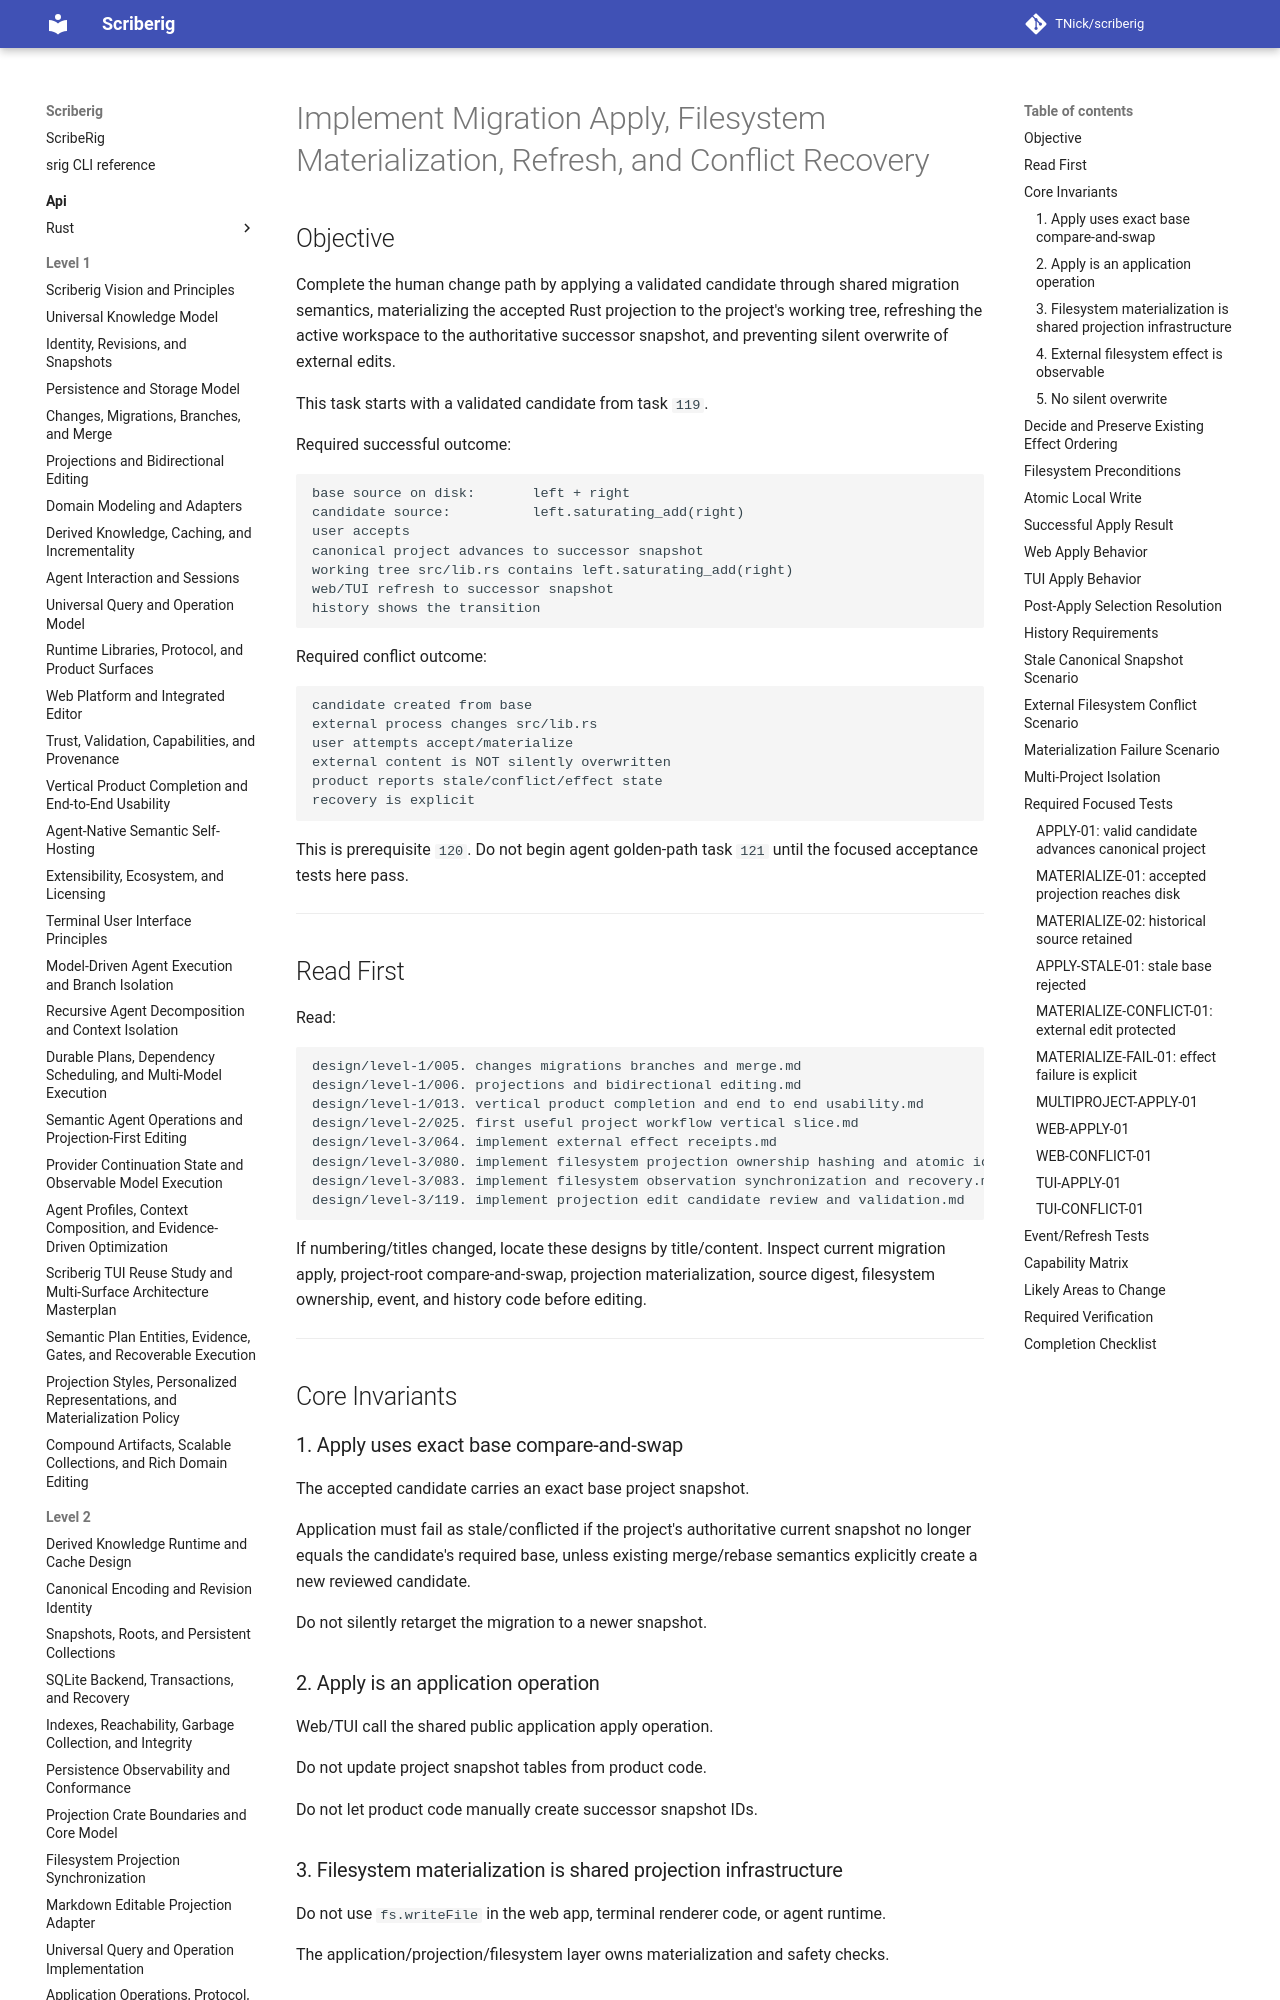

repository: TNick/scriberig · page: level-3/120. implement migration apply filesystem materialization refresh and conflict recovery/index.html · generator: mkdocs

# Implement Migration Apply, Filesystem Materialization, Refresh, and Conflict Recovery

## Objective

Complete the human change path by applying a validated candidate through shared migration semantics, materializing the accepted Rust projection to the project's working tree, refreshing the active workspace to the authoritative successor snapshot, and preventing silent overwrite of external edits.

This task starts with a validated candidate from task `119`.

Required successful outcome:

```text
base source on disk:       left + right
candidate source:          left.saturating_add(right)
user accepts
canonical project advances to successor snapshot
working tree src/lib.rs contains left.saturating_add(right)
web/TUI refresh to successor snapshot
history shows the transition
```

Required conflict outcome:

```text
candidate created from base
external process changes src/lib.rs
user attempts accept/materialize
external content is NOT silently overwritten
product reports stale/conflict/effect state
recovery is explicit
```

This is prerequisite `120`. Do not begin agent golden-path task `121` until the focused acceptance tests here pass.

---

## Read First

Read:

```text
design/level-1/005. changes migrations branches and merge.md
design/level-1/006. projections and bidirectional editing.md
design/level-1/013. vertical product completion and end to end usability.md
design/level-2/025. first useful project workflow vertical slice.md
design/level-3/064. implement external effect receipts.md
design/level-3/080. implement filesystem projection ownership hashing and atomic io.md
design/level-3/083. implement filesystem observation synchronization and recovery.md
design/level-3/119. implement projection edit candidate review and validation.md
```

If numbering/titles changed, locate these designs by title/content. Inspect current migration apply, project-root compare-and-swap, projection materialization, source digest, filesystem ownership, event, and history code before editing.

---

## Core Invariants

### 1. Apply uses exact base compare-and-swap

The accepted candidate carries an exact base project snapshot.

Application must fail as stale/conflicted if the project's authoritative current snapshot no longer equals the candidate's required base, unless existing merge/rebase semantics explicitly create a new reviewed candidate.

Do not silently retarget the migration to a newer snapshot.
